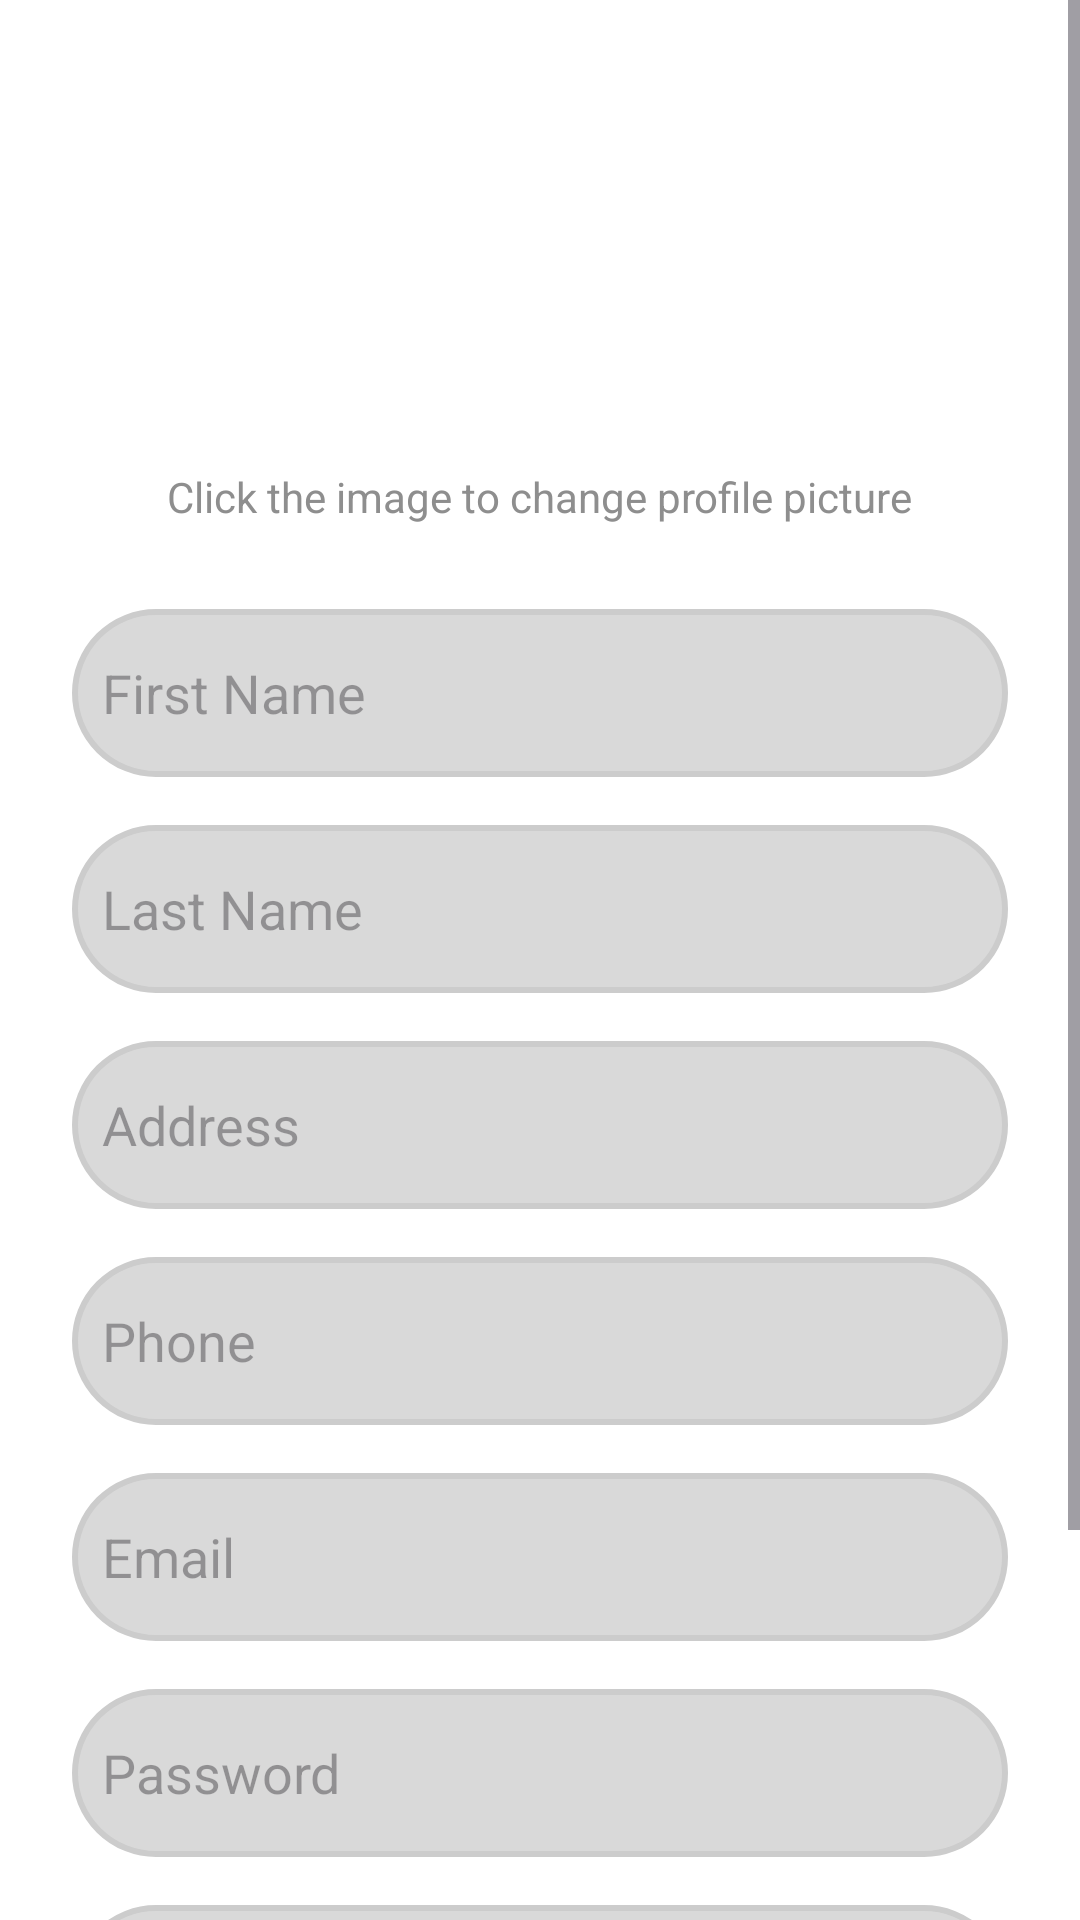

Android layout source for this screen:
<!-- AndroidManifest.xml: application theme Theme.TaxiApp -->
<!-- res/layout/fragment_register.xml -->
<ScrollView xmlns:android="http://schemas.android.com/apk/res/android"
    android:layout_width="match_parent"
    android:layout_height="match_parent"
    android:background="#FFFFFF"
    android:fillViewport="true">

    <LinearLayout
        android:layout_width="match_parent"
        android:layout_height="wrap_content"
        android:orientation="vertical"
        android:padding="24dp">

        
        <LinearLayout
            android:layout_width="match_parent"
            android:layout_height="wrap_content"
            android:orientation="vertical"
            android:gravity="center"
            android:layout_marginBottom="24dp">

            <ImageView
                android:id="@+id/ivProfilePic"
                android:layout_width="120dp"
                android:layout_height="120dp"
                android:src="@drawable/profile"
                android:contentDescription="Profile Picture"
                android:scaleType="centerCrop"
                android:background="@drawable/profile_pic_border"/>

            <TextView
                android:id="@+id/tvProfileInstruction"
                android:layout_width="wrap_content"
                android:layout_height="wrap_content"
                android:text="Click the image to change profile picture"
                android:textColor="#8e8e8e"
                android:textSize="14sp"
                android:layout_marginTop="8dp"
                android:padding="4dp"/>

        </LinearLayout>

        
        <EditText
            android:id="@+id/etFirstName"
            android:layout_width="match_parent"
            android:layout_height="56dp"
            android:layout_marginBottom="16dp"
            android:hint="First Name"
            android:inputType="textPersonName"
            android:background="@drawable/edittext_background"/>

        <EditText
            android:id="@+id/etLastName"
            android:layout_width="match_parent"
            android:layout_height="56dp"
            android:layout_marginBottom="16dp"
            android:hint="Last Name"
            android:inputType="textPersonName"
            android:background="@drawable/edittext_background"/>

        <EditText
            android:id="@+id/etAddress"
            android:layout_width="match_parent"
            android:layout_height="56dp"
            android:layout_marginBottom="16dp"
            android:hint="Address"
            android:inputType="textPostalAddress"
            android:background="@drawable/edittext_background"/>

        <EditText
            android:id="@+id/etPhone"
            android:layout_width="match_parent"
            android:layout_height="56dp"
            android:layout_marginBottom="16dp"
            android:hint="Phone"
            android:inputType="phone"
            android:background="@drawable/edittext_background"/>

        <EditText
            android:id="@+id/etEmail"
            android:layout_width="match_parent"
            android:layout_height="56dp"
            android:layout_marginBottom="16dp"
            android:hint="Email"
            android:inputType="textEmailAddress"
            android:background="@drawable/edittext_background"/>

        <EditText
            android:id="@+id/etPassword"
            android:layout_width="match_parent"
            android:layout_height="56dp"
            android:layout_marginBottom="16dp"
            android:hint="Password"
            android:inputType="textPassword"
            android:background="@drawable/edittext_background"/>

        <EditText
            android:id="@+id/etConfirmPassword"
            android:layout_width="match_parent"
            android:layout_height="56dp"
            android:layout_marginBottom="32dp"
            android:hint="Confirm Password"
            android:inputType="textPassword"
            android:background="@drawable/edittext_background"/>

        
        <LinearLayout
            android:layout_width="match_parent"
            android:layout_height="wrap_content"
            android:orientation="horizontal"
            android:gravity="center">

            <Button
                android:id="@+id/btnReset"
                android:layout_width="0dp"
                android:layout_height="56dp"
                android:layout_weight="1"
                android:layout_marginEnd="8dp"
                android:text="Reset"/>

            <Button
                android:id="@+id/btnRegister"
                android:layout_width="0dp"
                android:layout_height="56dp"
                android:layout_weight="1"
                android:layout_marginStart="8dp"
                android:text="Register"/>
        </LinearLayout>

    </LinearLayout>
</ScrollView>
<!-- resources referenced by this layout -->
<resources>
  <!-- drawable edittext_background (drawable) -->
  <?xml version="1.0" encoding="utf-8"?>
  <shape xmlns:android="http://schemas.android.com/apk/res/android">
      <solid android:color="#D9D9D9" />
      <corners android:radius="30dp" />
      <stroke
          android:width="2dp"
          android:color="#CCC" />
      <padding
          android:left="10dp"
          android:top="10dp"
          android:right="10dp"
          android:bottom="10dp" />
  </shape>
  <!-- drawable profile_pic_border (drawable) -->
  <?xml version="1.0" encoding="utf-8"?>
  <shape xmlns:android="http://schemas.android.com/apk/res/android"
      android:shape="oval">
  
      <solid android:color="#FFFFFF"/>
      <stroke
          android:width="2dp"
          android:color="@color/white"/>
  </shape>
  <style name="Theme.TaxiApp" parent="Base.Theme.TaxiApp" />
  <color name="white">#FFFFFFFF</color>
  <style name="Base.Theme.TaxiApp" parent="Theme.Material3.DayNight.NoActionBar">
          
          
      </style>
</resources>
